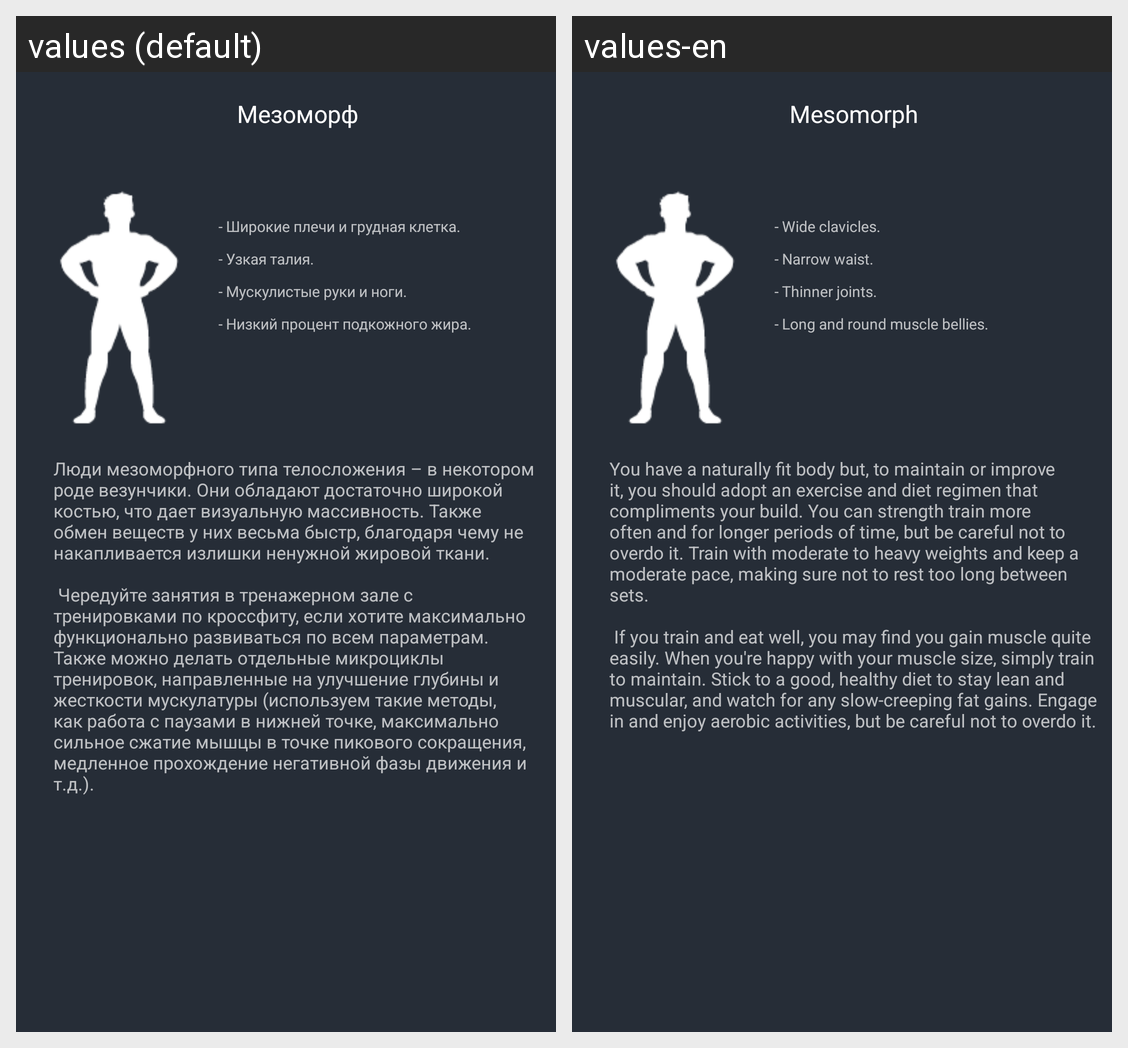

Translations of the strings shown on this Android screen, per locale in the grid:
Android screen res/layout/activity_mezomorph_training_scrolling.xml rendered under 2 locales, left to right: values (default), values-en. Device: Nexus 5 (rendered at 1080×1920; each locale shown at half size, 540×960, under a caption strip naming it); theme Theme.AppCompat.NoActionBar.
Strings drawn on this screen, with the default value and each locale's value (text and hints the layout hard-codes, and strings that could not be matched under every locale, appear in the picture but are not listed):

Mez
  values: Мезоморф
  values-en: Mesomorph

mezoone
  values: - Широкие плечи и грудная клетка.
  values-en: - Wide clavicles.

mezotwoo
  values: - Узкая талия.
  values-en: - Narrow waist.

mezothree
  values: - Мускулистые руки и ноги.
  values-en: - Thinner joints.

mezofour
  values: - Низкий процент подкожного жира.
  values-en: - Long and round muscle bellies.

mezomorph_training
  values: Люди мезоморфного типа телосложения – в некотором роде везунчики. Они обладают достаточно широкой костью, что дает визуальную массивность. Также обмен веществ у них весьма быстр, благодаря чему не накапливается излишки ненужной жировой ткани.
      
       Чередуйте занятия в тренажерном зале с тренировками по кроссфиту, если хотите максимально функционально развиваться по всем параметрам. Также можно делать …[clipped]
  values-en: You have a naturally fit body but, to maintain or improve it, you should adopt an exercise and diet regimen that compliments your build. You can strength train more often and for longer periods of time, but be careful not to overdo it. Train with moderate to heavy weights and keep a moderate pace, making sure not to rest too long between sets.
      
       If you train and eat well, you may find you gain …[clipped]
